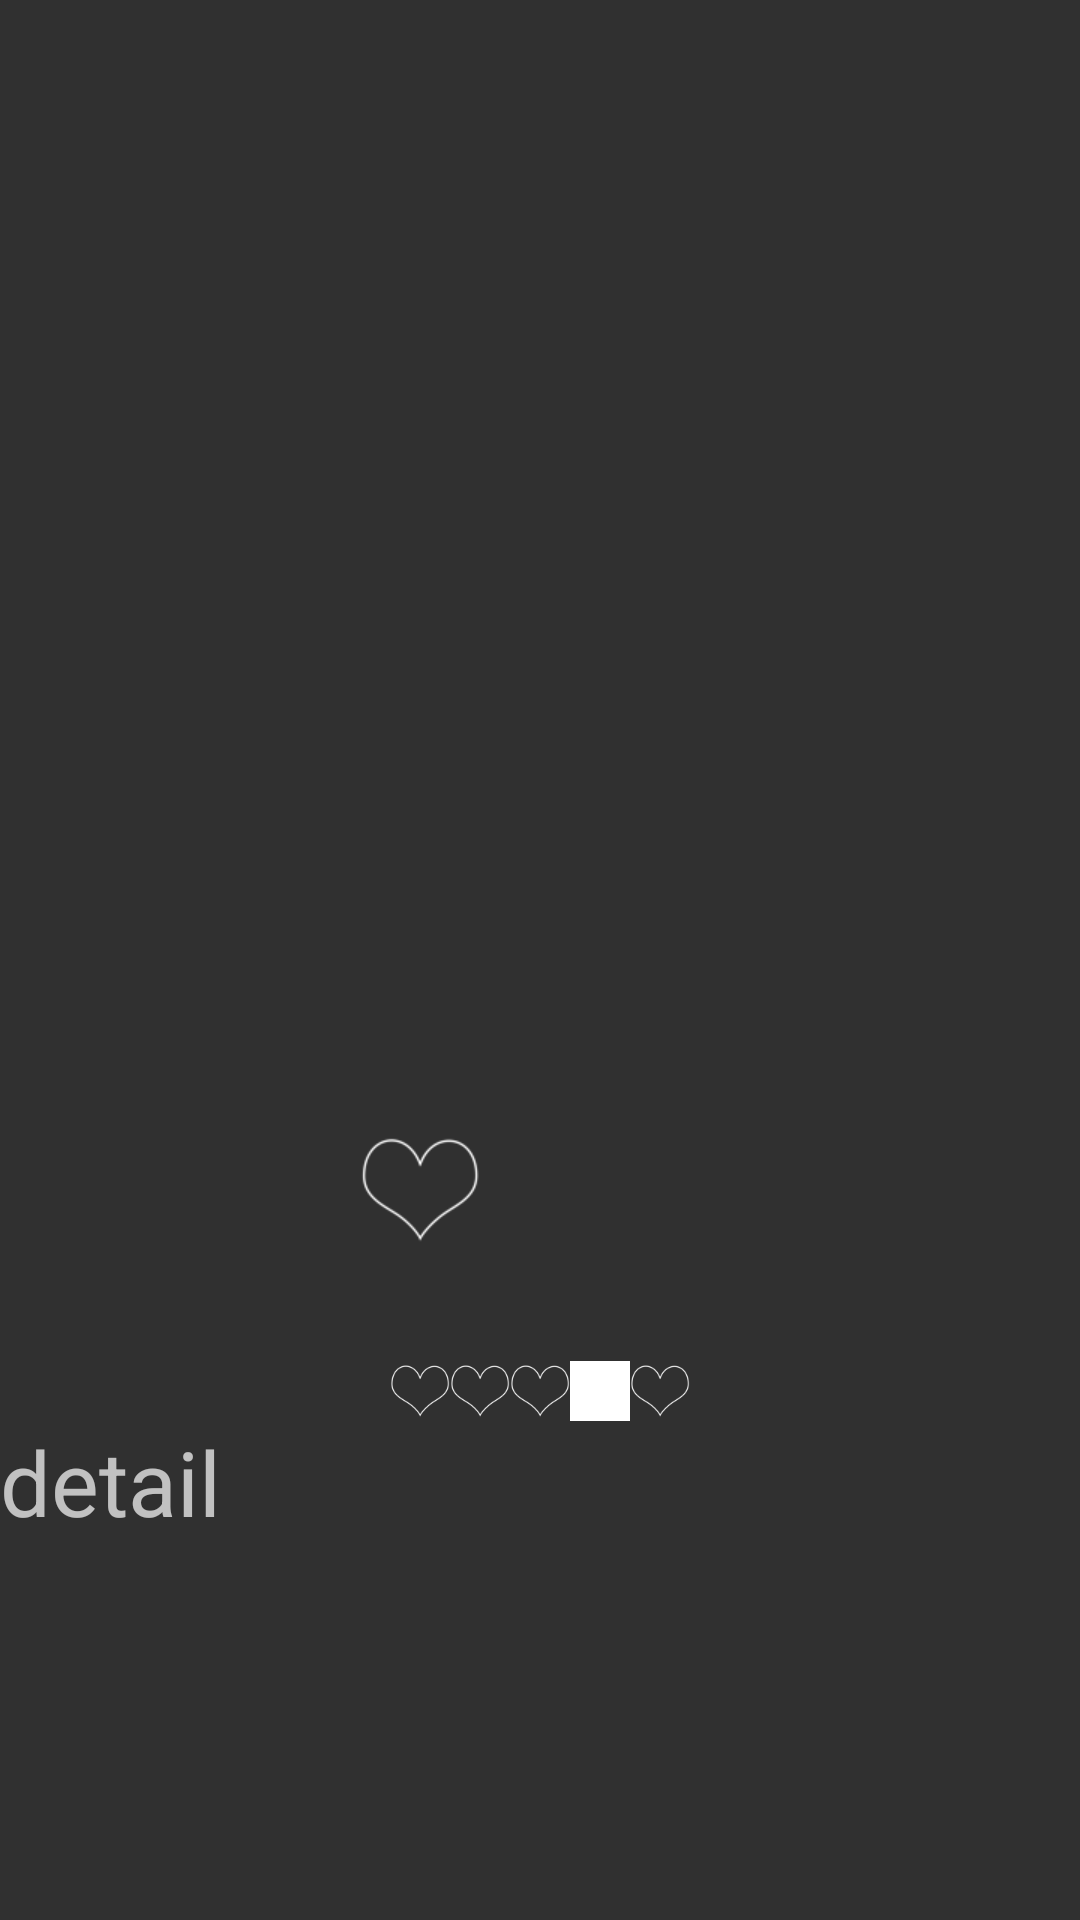

Android layout source for this screen:
<!-- AndroidManifest.xml: application theme android:Theme.Material -->
<!-- res/layout/goodsshowfrag.xml -->
<?xml version="1.0" encoding="utf-8"?>
<ScrollView xmlns:android="http://schemas.android.com/apk/res/android"
    android:layout_width="match_parent" android:layout_height="wrap_content">
    <RelativeLayout xmlns:android="http://schemas.android.com/apk/res/android"
        android:orientation="vertical" android:layout_width="match_parent"
        android:layout_height="wrap_content"
        android:fillViewport="true">

        <ImageView
            android:id="@+id/picture_show"
            android:layout_width="fill_parent"
            android:layout_height="350dp"
            android:layout_alignParentStart="true" />
        <TextView
            android:id="@+id/price_show"
            android:layout_width="wrap_content"
            android:layout_height="wrap_content"
            android:textSize="50dp"
            android:layout_below="@+id/picture_show"
            android:layout_centerHorizontal="true" />
        <ImageView
            android:id="@+id/lable_show"
            android:layout_width="80dp"
            android:layout_height="40dp"
            android:src="@drawable/hearthappiness"
            android:layout_alignBottom="@+id/price_show"
            android:layout_toStartOf="@+id/price_show" />
        <include layout="@layout/happiness_imageview"
            android:layout_width="wrap_content"
            android:layout_height="wrap_content"
            android:id="@+id/include3"
            android:layout_below="@+id/price_show"
            android:layout_centerHorizontal="true"
            android:layout_marginTop="37dp" />
        <TextView
            android:id="@+id/detail_show"
            android:layout_width="match_parent"
            android:layout_height="wrap_content"
            android:hint="detail"
            android:textSize="30dp"
            android:layout_below="@+id/include3"
            android:layout_alignParentStart="true" />

    </RelativeLayout>
</ScrollView>
<!-- res/layout/happiness_imageview.xml (included above) -->
<?xml version="1.0" encoding="utf-8"?>
<LinearLayout xmlns:android="http://schemas.android.com/apk/res/android"
    android:orientation="horizontal" android:layout_width="match_parent"
    android:layout_height="wrap_content"
    android:paddingLeft="50dp"
    android:paddingRight="50dp">

    <ImageView
        android:id="@+id/happiness_imageview1"
        android:src="@drawable/hearthappiness"
        android:layout_width="20dp"
        android:layout_height="20dp" />
    <ImageView
        android:id="@+id/happiness_imageview2"
        android:src="@drawable/hearthappiness"
        android:layout_width="20dp"
        android:layout_height="20dp" />
    <ImageView
        android:id="@+id/happiness_imageview3"
        android:src="@drawable/hearthappiness"
        android:layout_width="20dp"
        android:layout_height="20dp" />
    <ImageView
        android:id="@+id/happiness_imageview4"
        android:src="@drawable/hearthappiness"
        android:background="@color/white"
        android:layout_width="20dp"
        android:layout_height="20dp" />
    <ImageView
        android:id="@+id/happiness_imageview5"
        android:src="@drawable/hearthappiness"
        android:layout_width="20dp"
        android:layout_height="20dp" />

</LinearLayout>
<!-- resources referenced by this layout -->
<resources>
  <color name="white">#FFFFFF</color>
  <!-- drawable hearthappiness: png bitmap (drawable, 2599 bytes) -->
</resources>
